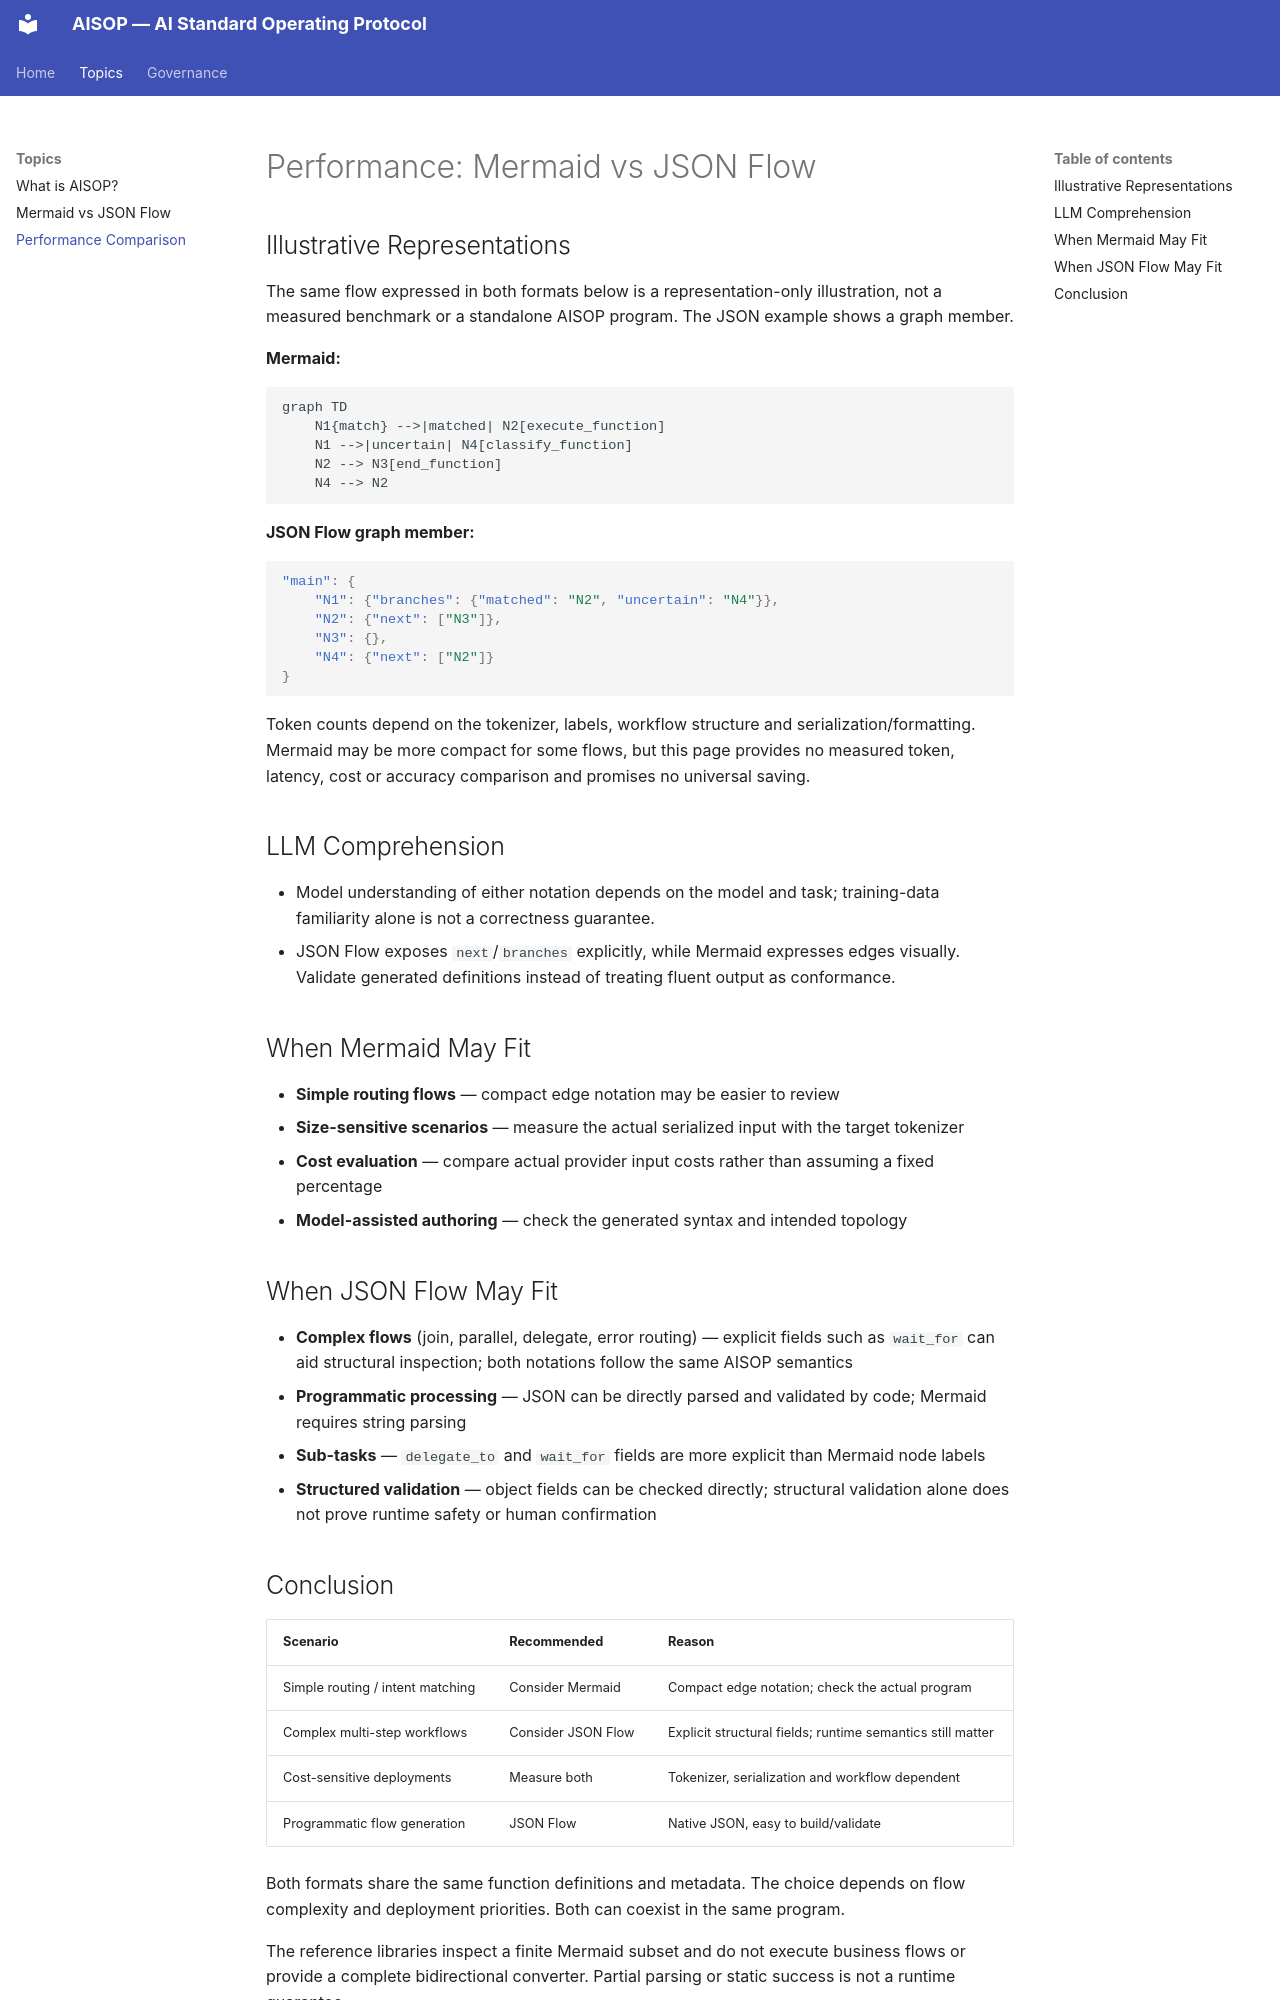

repository: AIXP-Labs/AISOP · page: topics/performance-mermaid-vs-jsonflow/index.html · generator: mkdocs

# Performance: Mermaid vs JSON Flow

## Illustrative Representations

The same flow expressed in both formats below is a representation-only illustration, not a measured benchmark or a standalone AISOP program. The JSON example shows a graph member.

**Mermaid:**

```
graph TD
    N1{match} -->|matched| N2[execute_function]
    N1 -->|uncertain| N4[classify_function]
    N2 --> N3[end_function]
    N4 --> N2
```

**JSON Flow graph member:**

```json
"main": {
    "N1": {"branches": {"matched": "N2", "uncertain": "N4"}},
    "N2": {"next": ["N3"]},
    "N3": {},
    "N4": {"next": ["N2"]}
}
```

Token counts depend on the tokenizer, labels, workflow structure and serialization/formatting. Mermaid may be more compact for some flows, but this page provides no measured token, latency, cost or accuracy comparison and promises no universal saving.

## LLM Comprehension

- Model understanding of either notation depends on the model and task; training-data familiarity alone is not a correctness guarantee.
- JSON Flow exposes `next`/`branches` explicitly, while Mermaid expresses edges visually. Validate generated definitions instead of treating fluent output as conformance.

## When Mermaid May Fit

- **Simple routing flows** — compact edge notation may be easier to review
- **Size-sensitive scenarios** — measure the actual serialized input with the target tokenizer
- **Cost evaluation** — compare actual provider input costs rather than assuming a fixed percentage
- **Model-assisted authoring** — check the generated syntax and intended topology

## When JSON Flow May Fit

- **Complex flows** (join, parallel, delegate, error routing) — explicit fields such as `wait_for` can aid structural inspection; both notations follow the same AISOP semantics
- **Programmatic processing** — JSON can be directly parsed and validated by code; Mermaid requires string parsing
- **Sub-tasks** — `delegate_to` and `wait_for` fields are more explicit than Mermaid node labels
- **Structured validation** — object fields can be checked directly; structural validation alone does not prove runtime safety or human confirmation
